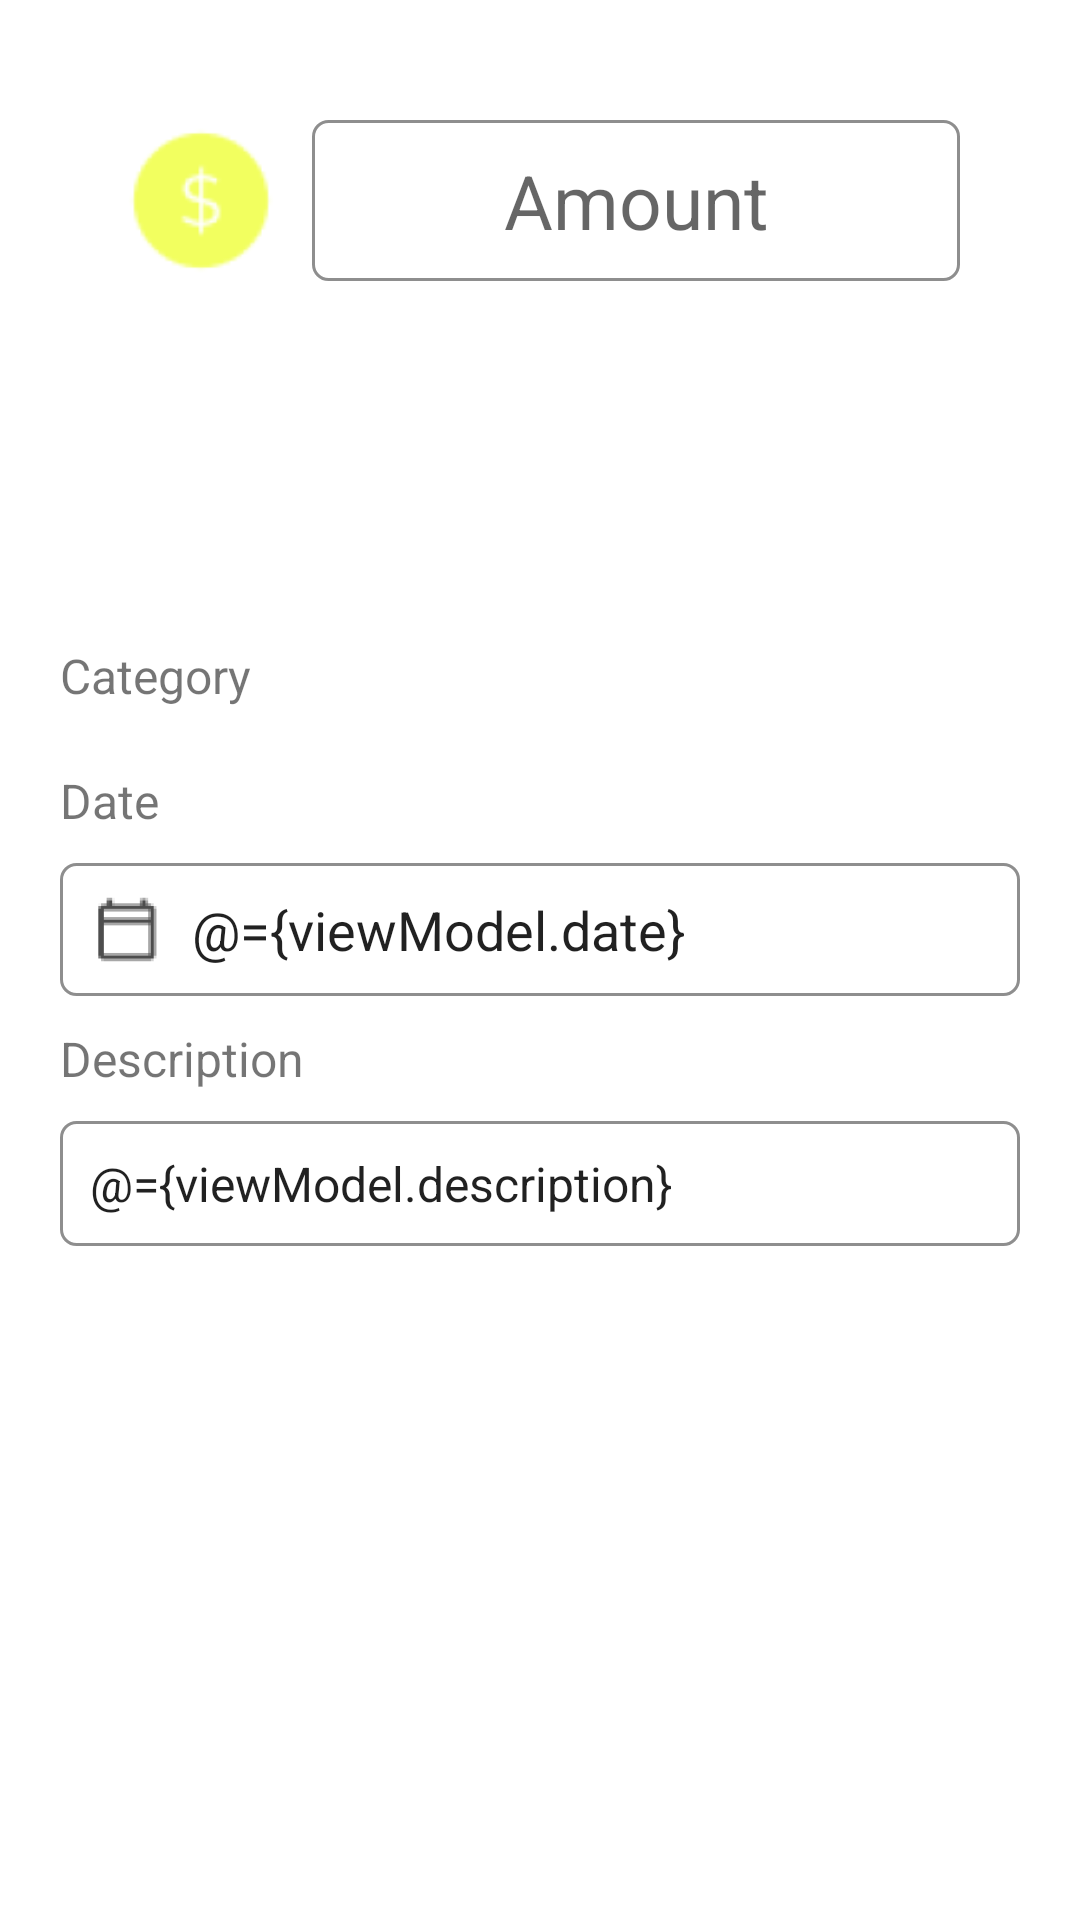

Android layout source for this screen:
<!-- AndroidManifest.xml: application theme Theme.Moneytor -->
<!-- res/layout/activity_goal_details.xml -->
<?xml version="1.0" encoding="utf-8"?>
<layout xmlns:android="http://schemas.android.com/apk/res/android"
    xmlns:app="http://schemas.android.com/apk/res-auto"
    xmlns:bind="http://schemas.android.com/tools">

    <data>

        <variable
            name="viewModel"
            type="com.hcmus.group14.moneytor.services.goal.SpendGoalDetailsViewModel" />
    </data>

    <RelativeLayout
        android:layout_width="match_parent"
        android:layout_height="match_parent">

        <LinearLayout
            android:layout_width="match_parent"
            android:layout_height="wrap_content"
            android:layout_centerHorizontal="true"
            android:layout_margin="40dp"
            android:orientation="horizontal">

            <androidx.appcompat.widget.AppCompatImageView
                android:layout_width="0dp"
                android:layout_height="match_parent"
                android:layout_marginEnd="10dp"
                android:layout_weight="1"
                android:src="@drawable/ic_coin" />

            <EditText
                android:id="@+id/input_amount"
                android:layout_width="0dp"
                android:layout_height="wrap_content"
                android:layout_weight="4"
                android:afterTextChanged="@{viewModel.afterTextChanged}"
                android:background="@drawable/text_view_background"
                android:gravity="center_horizontal"
                android:hint="@string/amount"
                android:inputType="number"
                android:paddingVertical="@dimen/text_padding_vertical"
                android:text="@{viewModel.amount}"
                android:textSize="@dimen/amount_size" />
        </LinearLayout>

        <LinearLayout
            android:layout_width="match_parent"
            android:layout_height="wrap_content"
            android:layout_centerInParent="true"
            android:background="@drawable/detail_view_background">

            <androidx.core.widget.NestedScrollView
                android:layout_width="match_parent"
                android:layout_height="wrap_content"
                android:layout_marginStart="20dp"
                android:layout_marginEnd="20dp"
                android:layout_marginBottom="20dp">

                <LinearLayout
                    android:layout_width="match_parent"
                    android:layout_height="wrap_content"
                    android:orientation="vertical">

                    <TextView
                        android:id="@+id/textViewCategory"
                        android:layout_width="wrap_content"
                        android:layout_height="wrap_content"
                        android:layout_marginTop="@dimen/margin_top_text"
                        android:layout_marginBottom="@dimen/margin_bottom_text"
                        android:text="@string/category"
                        android:textSize="@dimen/text_size" />

                    <Spinner
                        android:id="@+id/spinnerCategory"

                        android:layout_width="match_parent"
                        android:layout_height="wrap_content"
                        android:background="@drawable/text_view_background"
                        android:drawableStart="@drawable/ic_question_mark"
                        android:selectedItemPosition="@={viewModel.category}"/>

                    <TextView
                        android:id="@+id/textViewDateTitle"
                        android:layout_width="wrap_content"
                        android:layout_height="wrap_content"
                        android:layout_marginTop="@dimen/margin_top_text"
                        android:layout_marginBottom="@dimen/margin_bottom_text"
                        android:text="@string/date_goal"
                        android:textSize="@dimen/text_size" />

                    <EditText
                        android:id="@+id/editTextDate"
                        android:layout_width="match_parent"
                        android:layout_height="wrap_content"
                        android:background="@drawable/text_view_background"
                        android:drawableStart="@drawable/ic_calendar"
                        android:drawablePadding="10dp"
                        android:focusable="false"
                        android:paddingVertical="@dimen/text_padding_vertical"
                        android:paddingLeft="@dimen/text_padding_horizontal"
                        android:text="@={viewModel.date}" />

                    <TextView
                        android:id="@+id/textViewDescription"
                        android:layout_width="wrap_content"
                        android:layout_height="wrap_content"
                        android:layout_marginTop="@dimen/margin_top_text"
                        android:layout_marginBottom="@dimen/margin_bottom_text"
                        android:text="@string/description"
                        android:textSize="@dimen/text_size" />

                    <EditText
                        android:id="@+id/editTextDescription"
                        android:layout_width="match_parent"
                        android:layout_height="wrap_content"
                        android:background="@drawable/text_view_background"
                        android:hint="@string/description"
                        android:text="@={viewModel.description}"
                        android:paddingVertical="@dimen/text_padding_vertical"
                        android:paddingLeft="@dimen/text_padding_horizontal"
                        android:textSize="@dimen/text_size" />

                </LinearLayout>

            </androidx.core.widget.NestedScrollView>

        </LinearLayout>

    </RelativeLayout>

</layout>
<!-- resources referenced by this layout -->
<resources>
  <dimen name="amount_size">25sp</dimen>
  <dimen name="margin_bottom_text">10dp</dimen>
  <dimen name="margin_top_text">10dp</dimen>
  <dimen name="text_padding_horizontal">10dp</dimen>
  <dimen name="text_padding_vertical">10dp</dimen>
  <dimen name="text_size">16sp</dimen>
  <!-- drawable detail_view_background (drawable-v24) -->
  <?xml version="1.0" encoding="utf-8"?>
  <shape xmlns:android="http://schemas.android.com/apk/res/android"
      android:shape="rectangle">
      <solid android:color="?attr/cardBackgroundColor"/>
      <corners
          android:radius="12dp"/>
  </shape>
  <!-- drawable ic_calendar: png bitmap (drawable-hdpi, 558 bytes) -->
  <!-- drawable ic_coin: png bitmap (drawable-hdpi, 925 bytes) -->
  <!-- drawable ic_question_mark: png bitmap (drawable-hdpi, 1613 bytes) -->
  <!-- drawable text_view_background (drawable-v24) -->
  <shape xmlns:android="http://schemas.android.com/apk/res/android"
      android:shape="rectangle">
  
      <corners android:radius="5dp" />
      <solid android:color="@color/white" />
      <stroke
          android:width="1dip"
          android:color="@color/grey" />
  </shape>
  <string name="amount">Amount</string>
  <string name="category">Category</string>
  <string name="date_goal">Date</string>
  <string name="description">Description</string>
  <style name="Theme.Moneytor" parent="Theme.MaterialComponents.Light.DarkActionBar">
          
          <item name="colorPrimary">@color/dark_grey</item>
          <item name="colorPrimaryVariant">@color/purple_700</item>
          <item name="colorOnPrimary">@color/white</item>
          
          <item name="colorSecondary">@color/teal_200</item>
          <item name="colorSecondaryVariant">@color/teal_700</item>
          <item name="colorOnSecondary">@color/black</item>
          <item name="colorAccent">@color/candy_pink</item>
          
          <item name="android:statusBarColor" tools:targetApi="l">?attr/colorPrimaryVariant</item>
          
  
      </style>
  <color name="white">#FFFFFFFF</color>
  <color name="grey">#8E8E8E</color>
  <color name="dark_grey">#4B4E6D</color>
  <color name="purple_700">#FF3700B3</color>
  <color name="teal_200">#FF03DAC5</color>
  <color name="teal_700">#FF018786</color>
  <color name="black">#FF000000</color>
  <color name="candy_pink">#DD7373</color>
</resources>
